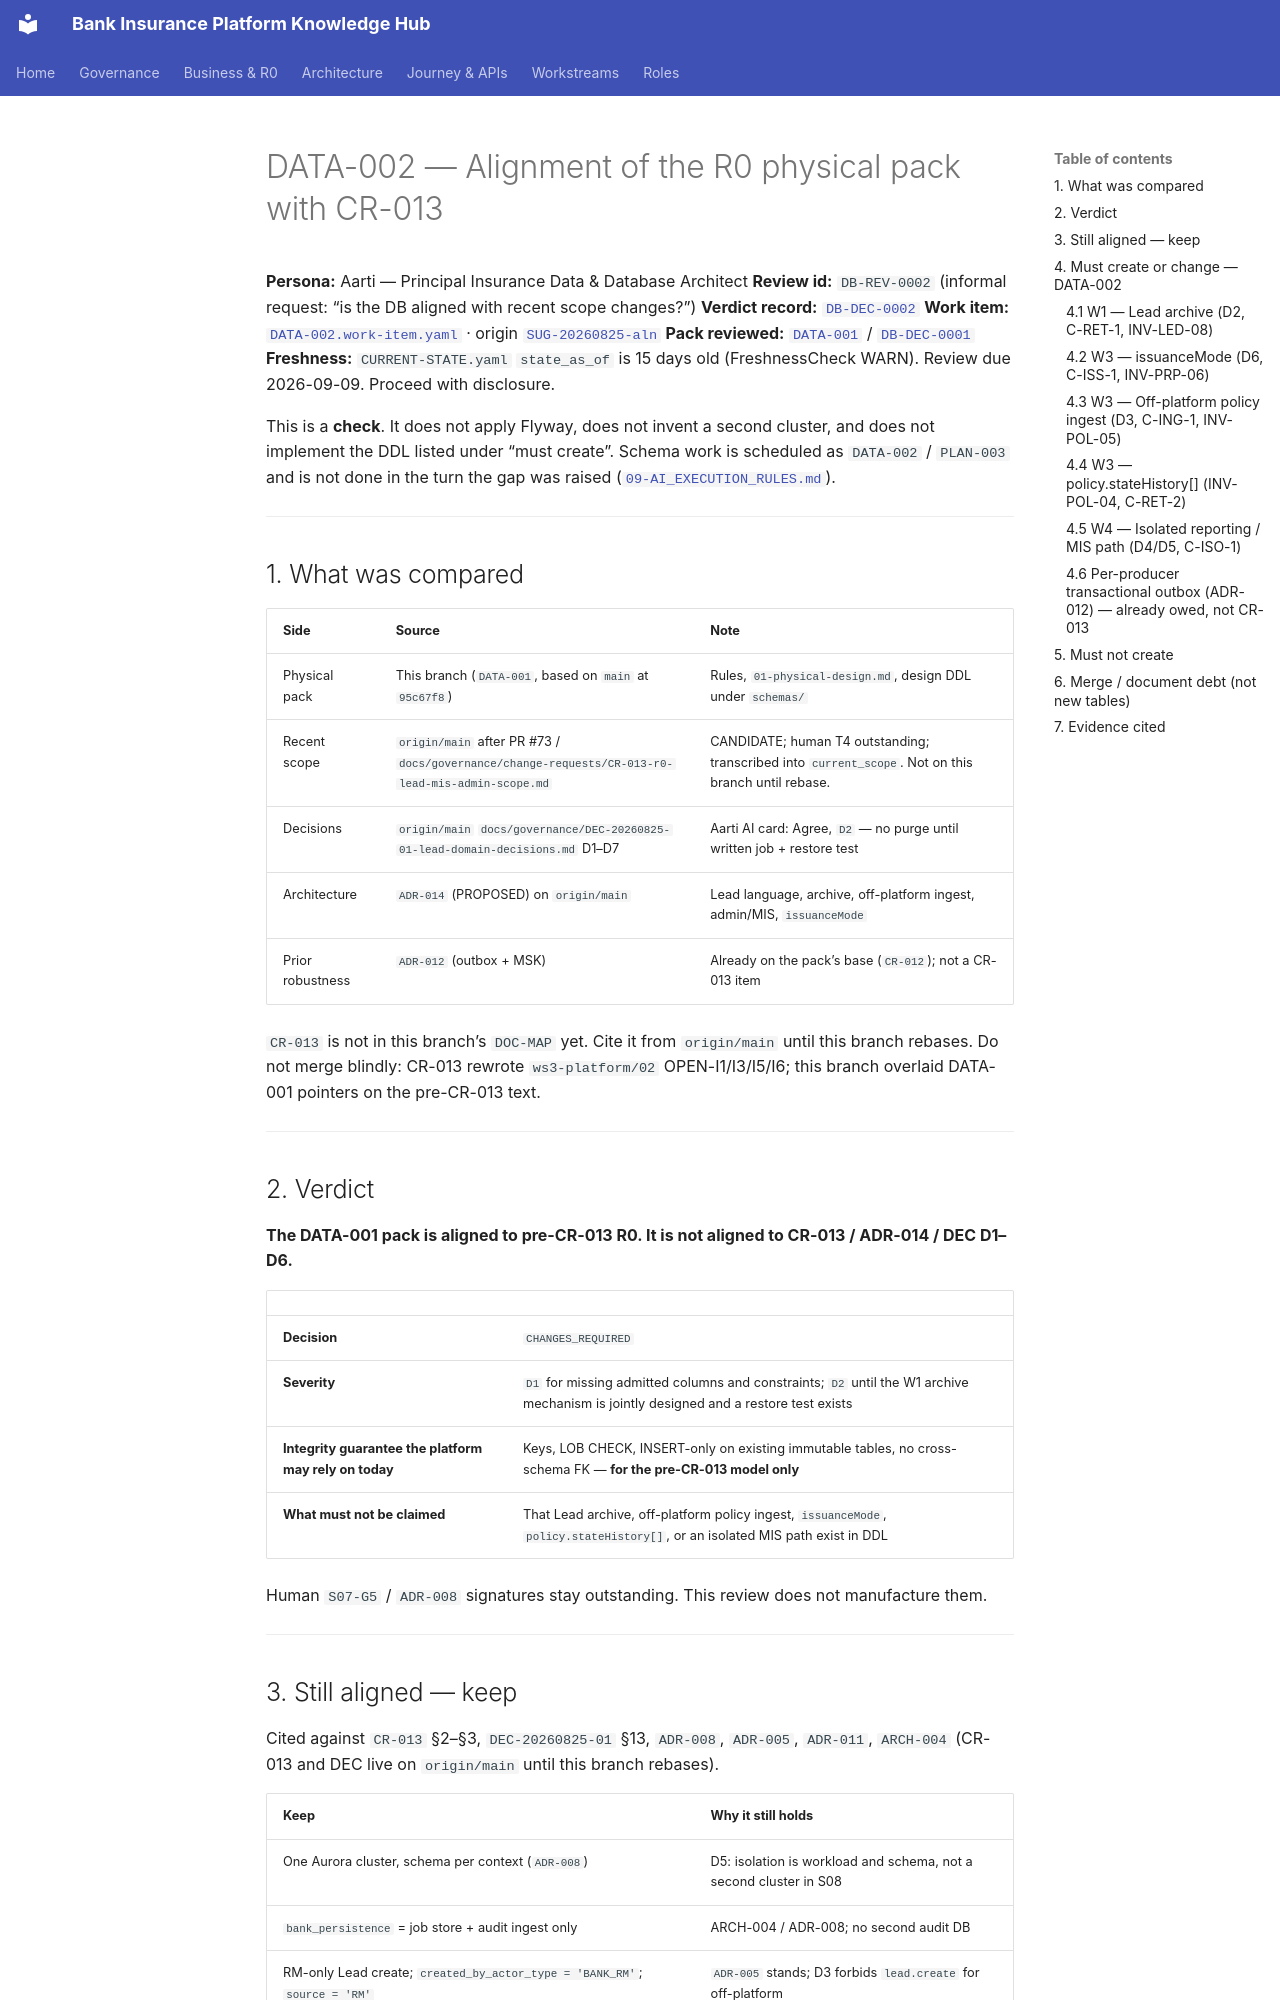

repository: Mahesh38/bank-insurance-platform · page: platform/data-architecture/DATA-002-cr013-alignment/index.html · generator: mkdocs

# DATA-002 — Alignment of the R0 physical pack with CR-013

**Persona:** Aarti — Principal Insurance Data & Database Architect
**Review id:** `DB-REV-0002` (informal request: “is the DB aligned with recent scope changes?”)
**Verdict record:** [`DB-DEC-0002`](./DB-DEC-0002-cr013-alignment-review.md)
**Work item:** [`DATA-002.work-item.yaml`](./DATA-002.work-item.yaml) · origin [`SUG-20260825-aln`](../../governance/registers/SUGGESTION-REGISTER.md#sug-20260825-aln--cr-013-physical-alignment)
**Pack reviewed:** [`DATA-001`](./DATA-001.work-item.yaml) / [`DB-DEC-0001`](./DB-DEC-0001-r0-physical-model.md)
**Freshness:** `CURRENT-STATE.yaml` `state_as_of` is 15 days old (FreshnessCheck WARN). Review due 2026-09-09. Proceed with disclosure.

This is a **check**. It does not apply Flyway, does not invent a second cluster, and does not
implement the DDL listed under “must create”. Schema work is scheduled as `DATA-002` /
`PLAN-003` and is not done in the turn the gap was raised
([`09-AI_EXECUTION_RULES.md`](../../governance/09-AI_EXECUTION_RULES.md)).

---

## 1. What was compared

| Side | Source | Note |
|---|---|---|
| Physical pack | This branch (`DATA-001`, based on `main` at `95c67f8`) | Rules, `01-physical-design.md`, design DDL under `schemas/` |
| Recent scope | `origin/main` after PR #73 / `docs/governance/change-requests/CR-013-r0-lead-mis-admin-scope.md` | CANDIDATE; human T4 outstanding; transcribed into `current_scope`. Not on this branch until rebase. |
| Decisions | `origin/main` `docs/governance/DEC-20260825-01-lead-domain-decisions.md` D1–D7 | Aarti AI card: Agree, `D2` — no purge until written job + restore test |
| Architecture | `ADR-014` (PROPOSED) on `origin/main` | Lead language, archive, off-platform ingest, admin/MIS, `issuanceMode` |
| Prior robustness | `ADR-012` (outbox + MSK) | Already on the pack’s base (`CR-012`); not a CR-013 item |

`CR-013` is not in this branch’s `DOC-MAP` yet. Cite it from `origin/main` until this branch
rebases. Do not merge blindly: CR-013 rewrote `ws3-platform/02` OPEN-I1/I3/I5/I6; this branch
overlaid DATA-001 pointers on the pre-CR-013 text.

---

## 2. Verdict

**The DATA-001 pack is aligned to pre-CR-013 R0. It is not aligned to CR-013 / ADR-014 / DEC D1–D6.**

| | |
|---|---|
| **Decision** | `CHANGES_REQUIRED` |
| **Severity** | `D1` for missing admitted columns and constraints; `D2` until the W1 archive mechanism is jointly designed and a restore test exists |
| **Integrity guarantee the platform may rely on today** | Keys, LOB CHECK, INSERT-only on existing immutable tables, no cross-schema FK — **for the pre-CR-013 model only** |
| **What must not be claimed** | That Lead archive, off-platform policy ingest, `issuanceMode`, `policy.stateHistory[]`, or an isolated MIS path exist in DDL |

Human `S07-G5` / `ADR-008` signatures stay outstanding. This review does not manufacture them.

---
